Run: headless pygame with SDL's dummy video driver; simulated clock (each Clock.tick advances the game by its frame time, no real sleeping); random seed 0; keys injected as events and as key.get_pressed() state; no mouse input.
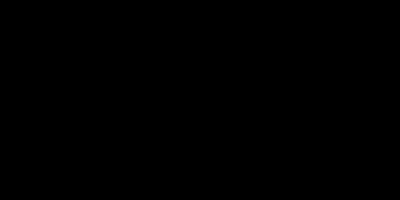
Frame 1 of 4 · flips 1–60 · no input
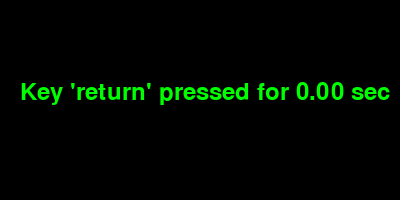
Frame 2 of 4 · flips 61–180 · tapped SPACE, RETURN · held RIGHT (→), D
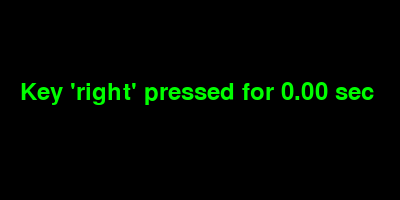
Frame 3 of 4 · flips 181–300 · held DOWN (↓), S
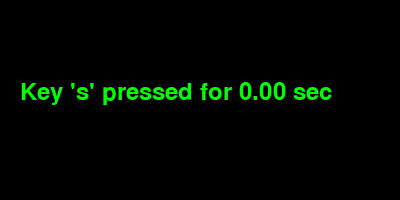
Frame 4 of 4 · flips 301–420 · held LEFT (←), A, UP (↑), W

The pygame program that drew these frames:

import pygame
import time

pygame.init()
screen = pygame.display.set_mode((400, 200))
pygame.display.set_caption("Key Timer")

font = pygame.font.SysFont(None, 36)
key_down_times = {}
display_text = ""

running = True
while running:
    screen.fill((0, 0, 0))

    # Draw current text
    if display_text:
        text_surface = font.render(display_text, True, (0, 255, 0))
        screen.blit(text_surface, (20, 80))

    pygame.display.flip()

    for event in pygame.event.get():
        if event.type == pygame.QUIT:
            running = False

        elif event.type == pygame.KEYDOWN:
            if event.key not in key_down_times:
                key_down_times[event.key] = time.time()

        elif event.type == pygame.KEYUP:
            if event.key in key_down_times:
                elapsed = time.time() - key_down_times[event.key]
                key_name = pygame.key.name(event.key)
                display_text = f"Key '{key_name}' pressed for {elapsed:.2f} sec"
                print(display_text)
                del key_down_times[event.key]

pygame.quit()
